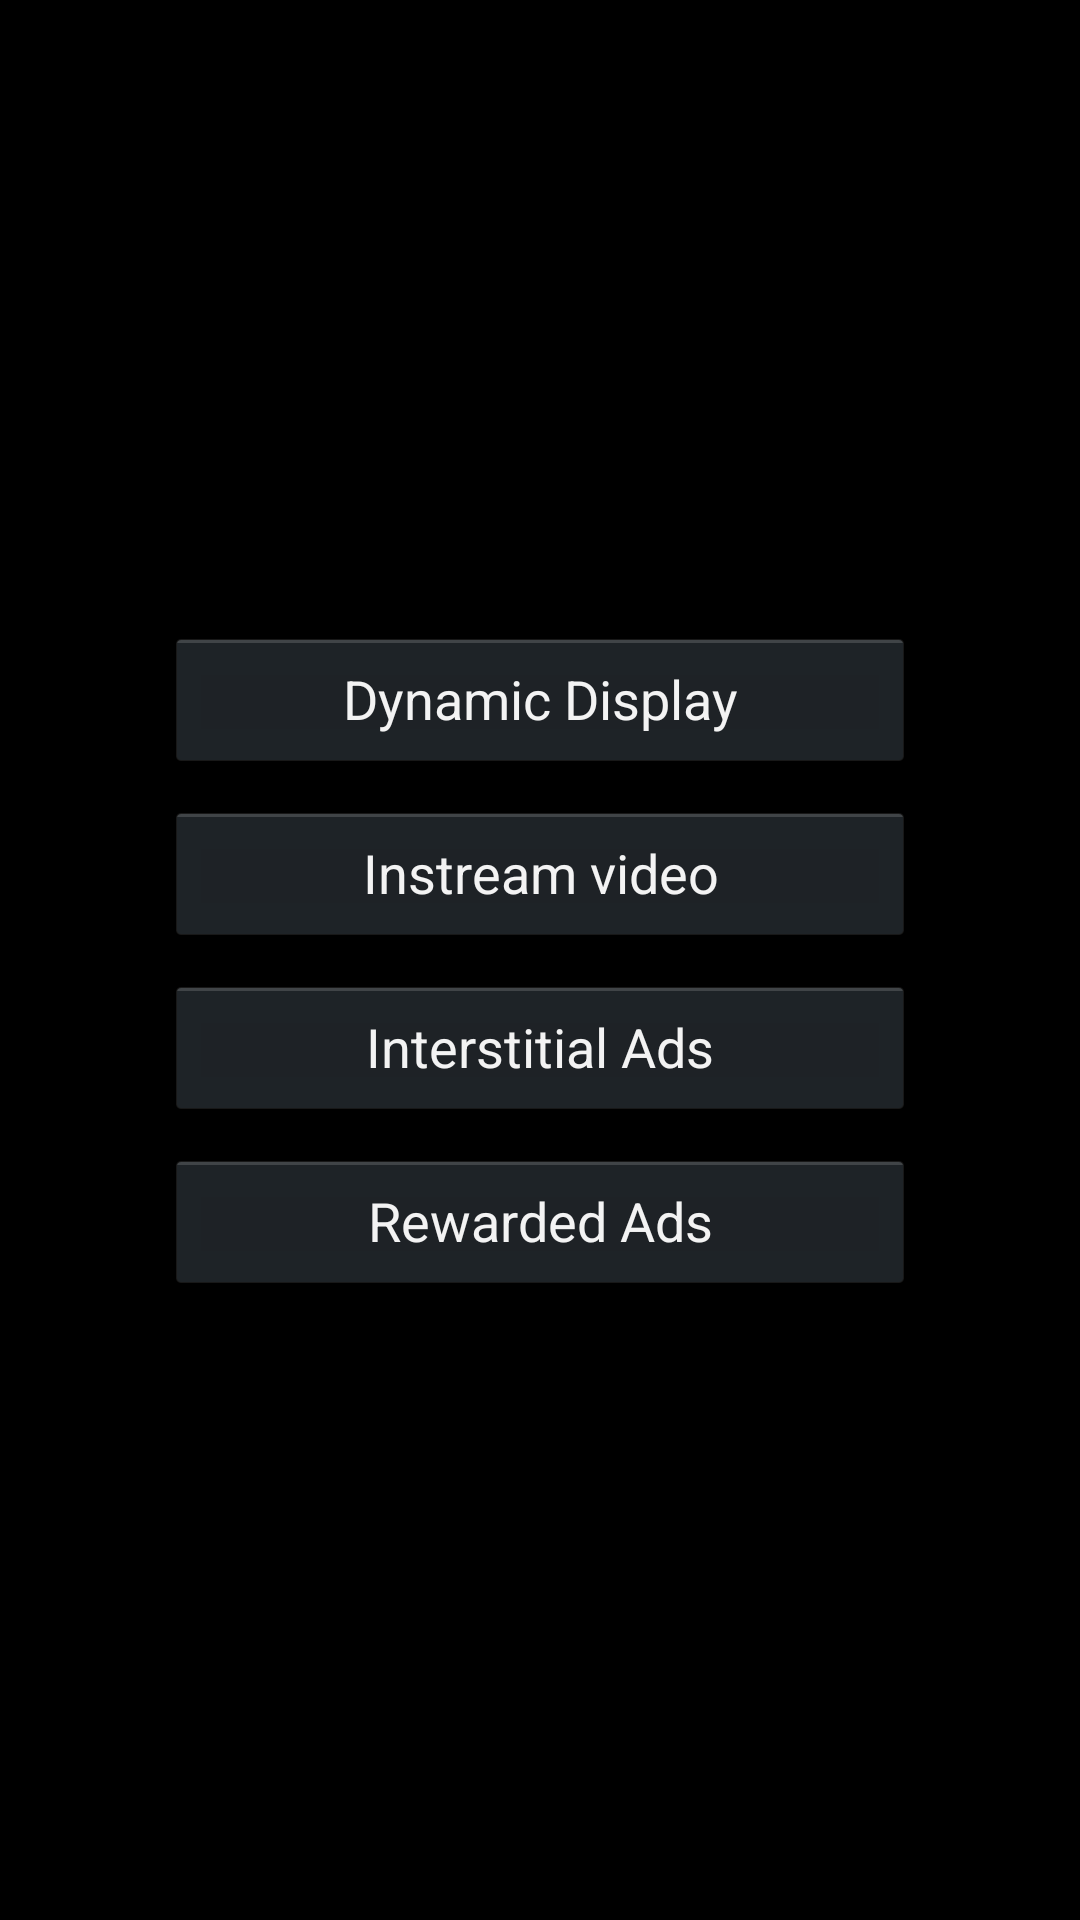

The Android layout XML behind this screen, and the referenced resources:
<!-- AndroidManifest.xml: application theme android:Theme.Holo.NoActionBar.Fullscreen -->
<!-- res/layout/activity_jio_ads.xml -->
<?xml version="1.0" encoding="utf-8"?>
<LinearLayout xmlns:android="http://schemas.android.com/apk/res/android"
    xmlns:app="http://schemas.android.com/apk/res-auto"
    xmlns:tools="http://schemas.android.com/tools"
    android:layout_width="match_parent"
    android:layout_height="match_parent"
    android:gravity="center"
    android:layout_gravity="center"
    android:orientation="vertical"
    tools:context=".MainActivity">

    <Button
        android:id="@+id/banner"
        android:layout_width="250dp"
        android:layout_height="wrap_content"
        android:layout_margin="5dp"
        android:text="Dynamic Display" />

    <Button
        android:id="@+id/instream"
        android:layout_width="250dp"
        android:layout_height="wrap_content"
        android:layout_margin="5dp"
        android:text="Instream video" />

    <Button
        android:id="@+id/jio_interstitial"
        android:layout_width="250dp"
        android:layout_height="wrap_content"
        android:layout_margin="5dp"
        android:text="Interstitial Ads" />
    <Button
        android:id="@+id/jio_rewarded"
        android:layout_width="250dp"
        android:layout_height="wrap_content"
        android:layout_margin="5dp"
        android:text="Rewarded Ads" />


</LinearLayout>
<!-- resources referenced by this layout -->
<resources>

</resources>
